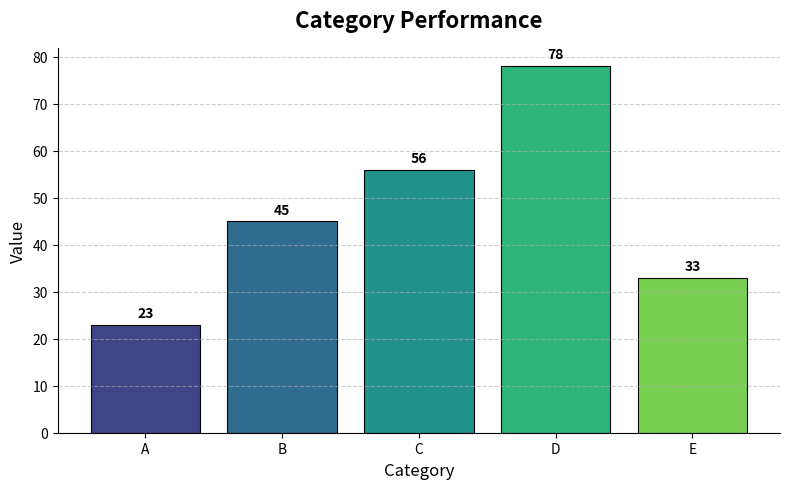

Source code (Python):
import matplotlib.pyplot as plt
import numpy as np

# Example data
categories = ['A', 'B', 'C', 'D', 'E']
values = [23, 45, 56, 78, 33]

# Create the figure and axis
fig, ax = plt.subplots(figsize=(8, 5))

# Bar colors (optional gradient-style palette)
colors = plt.cm.viridis(np.linspace(0.2, 0.8, len(values)))

# Create bars
bars = ax.bar(categories, values, color=colors, edgecolor='black', linewidth=0.8)

# Add title and labels
ax.set_title('Category Performance', fontsize=16, fontweight='bold', pad=15)
ax.set_xlabel('Category', fontsize=12)
ax.set_ylabel('Value', fontsize=12)

# Clean up the look
ax.spines['top'].set_visible(False)
ax.spines['right'].set_visible(False)
ax.grid(axis='y', linestyle='--', alpha=0.6)

# Add value labels on top of bars
for bar in bars:
    yval = bar.get_height()
    ax.text(bar.get_x() + bar.get_width()/2, yval + 1, f'{yval}', 
            ha='center', va='bottom', fontsize=10, fontweight='bold')

# Tight layout for better spacing
plt.tight_layout()
plt.show()